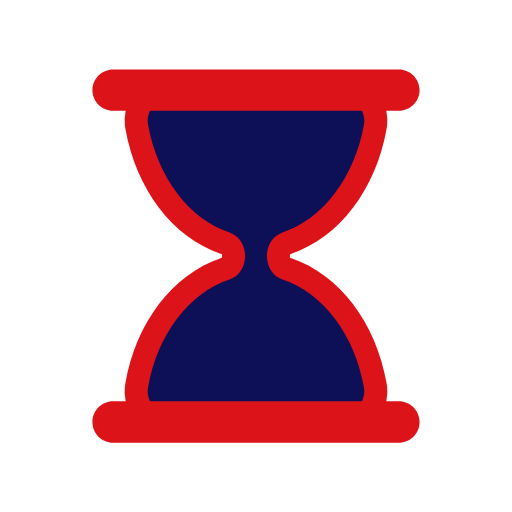
t = 0.00 s
t = 0.44 s: frame unchanged from t = 0.00 s, image omitted
t = 0.67 s: frame unchanged from t = 0.00 s, image omitted
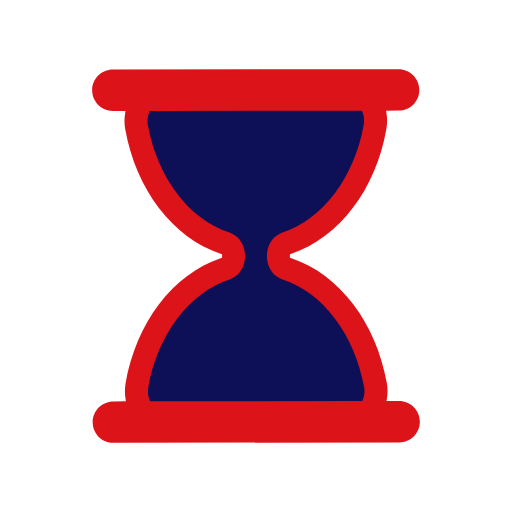
t = 1.11 s
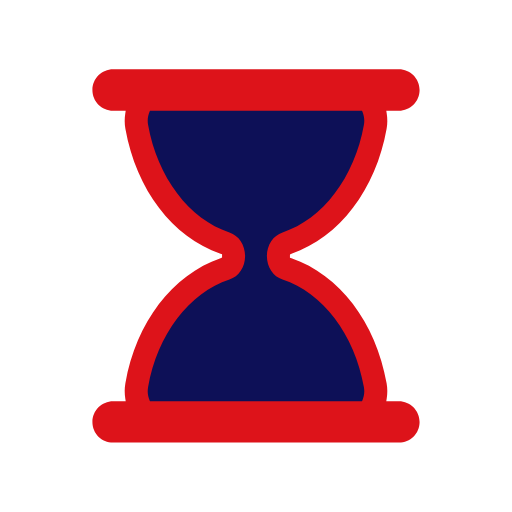
t = 1.56 s
t = 1.78 s: frame unchanged from t = 1.56 s, image omitted

The animated SVG that drew these frames (rendered in a browser with its animation timeline set to each time). Animation: 1 SMIL element (animateTransform=1); one cycle of 2.22 s, repeats indefinitely.

<svg xmlns="http://www.w3.org/2000/svg" xmlns:xlink="http://www.w3.org/1999/xlink" style="margin:auto;background:#fff;display:block;" width="200px" height="200px" viewBox="0 0 100 100" preserveAspectRatio="xMidYMid"><defs><clipPath id="ldio-wfv97fzmk4k-cp"><rect x="0" y="0" width="100" height="50"></rect><rect x="0" y="50" width="100" height="50"></rect></clipPath></defs><g transform="translate(50 50)"><g transform="scale(0.9)"><g transform="translate(-50 -50)"><g><animateTransform attributeName="transform" type="rotate" dur="2.2222222222222223s" repeatCount="indefinite" values="0 50 50;0 50 50;180 50 50;180 50 50;360 50 50" keyTimes="0;0.4;0.5;0.9;1"/><path clip-path="url(#ldio-wfv97fzmk4k-cp)" fill="#0d1057" d="M54.864 50L54.864 50c0-1.291 0.689-2.412 1.671-2.729c9.624-3.107 17.154-12.911 19.347-25.296 c0.681-3.844-1.698-7.475-4.791-7.475H28.908c-3.093 0-5.472 3.631-4.791 7.475c2.194 12.385 9.723 22.189 19.347 25.296 c0.982 0.317 1.671 1.438 1.671 2.729v0c0 1.291-0.689 2.412-1.671 2.729C33.84 55.836 26.311 65.64 24.117 78.025 c-0.681 3.844 1.698 7.475 4.791 7.475h42.184c3.093 0 5.472-3.631 4.791-7.475C73.689 65.64 66.16 55.836 56.536 52.729 C55.553 52.412 54.864 51.291 54.864 50z"/><path fill="#dd131a" d="M81 81.5h-2.724l0.091-0.578c0.178-1.122 0.17-2.243-0.022-3.333C76.013 64.42 68.103 54.033 57.703 50.483l-0.339-0.116 v-0.715l0.339-0.135c10.399-3.552 18.31-13.938 20.642-27.107c0.192-1.089 0.2-2.211 0.022-3.333L78.276 18.5H81 c2.481 0 4.5-2.019 4.5-4.5S83.481 9.5 81 9.5H19c-2.481 0-4.5 2.019-4.5 4.5s2.019 4.5 4.5 4.5h2.724l-0.092 0.578 c-0.178 1.122-0.17 2.243 0.023 3.333c2.333 13.168 10.242 23.555 20.642 27.107l0.338 0.116v0.715l-0.338 0.135 c-10.4 3.551-18.31 13.938-20.642 27.106c-0.193 1.09-0.201 2.211-0.023 3.333l0.092 0.578H19c-2.481 0-4.5 2.019-4.5 4.5 s2.019 4.5 4.5 4.5h62c2.481 0 4.5-2.019 4.5-4.5S83.481 81.5 81 81.5z M73.14 81.191L73.012 81.5H26.988l-0.128-0.309 c-0.244-0.588-0.491-1.538-0.28-2.729c2.014-11.375 8.944-20.542 17.654-23.354c2.035-0.658 3.402-2.711 3.402-5.108 c0-2.398-1.368-4.451-3.403-5.108c-8.71-2.812-15.639-11.979-17.653-23.353c-0.211-1.191 0.036-2.143 0.281-2.731l0.128-0.308 h46.024l0.128 0.308c0.244 0.589 0.492 1.541 0.281 2.731c-2.015 11.375-8.944 20.541-17.654 23.353 c-2.035 0.658-3.402 2.71-3.402 5.108c0 2.397 1.368 4.45 3.403 5.108c8.71 2.812 15.64 11.979 17.653 23.354 C73.632 79.651 73.384 80.604 73.14 81.191z"/></g></g></g></g></svg>
